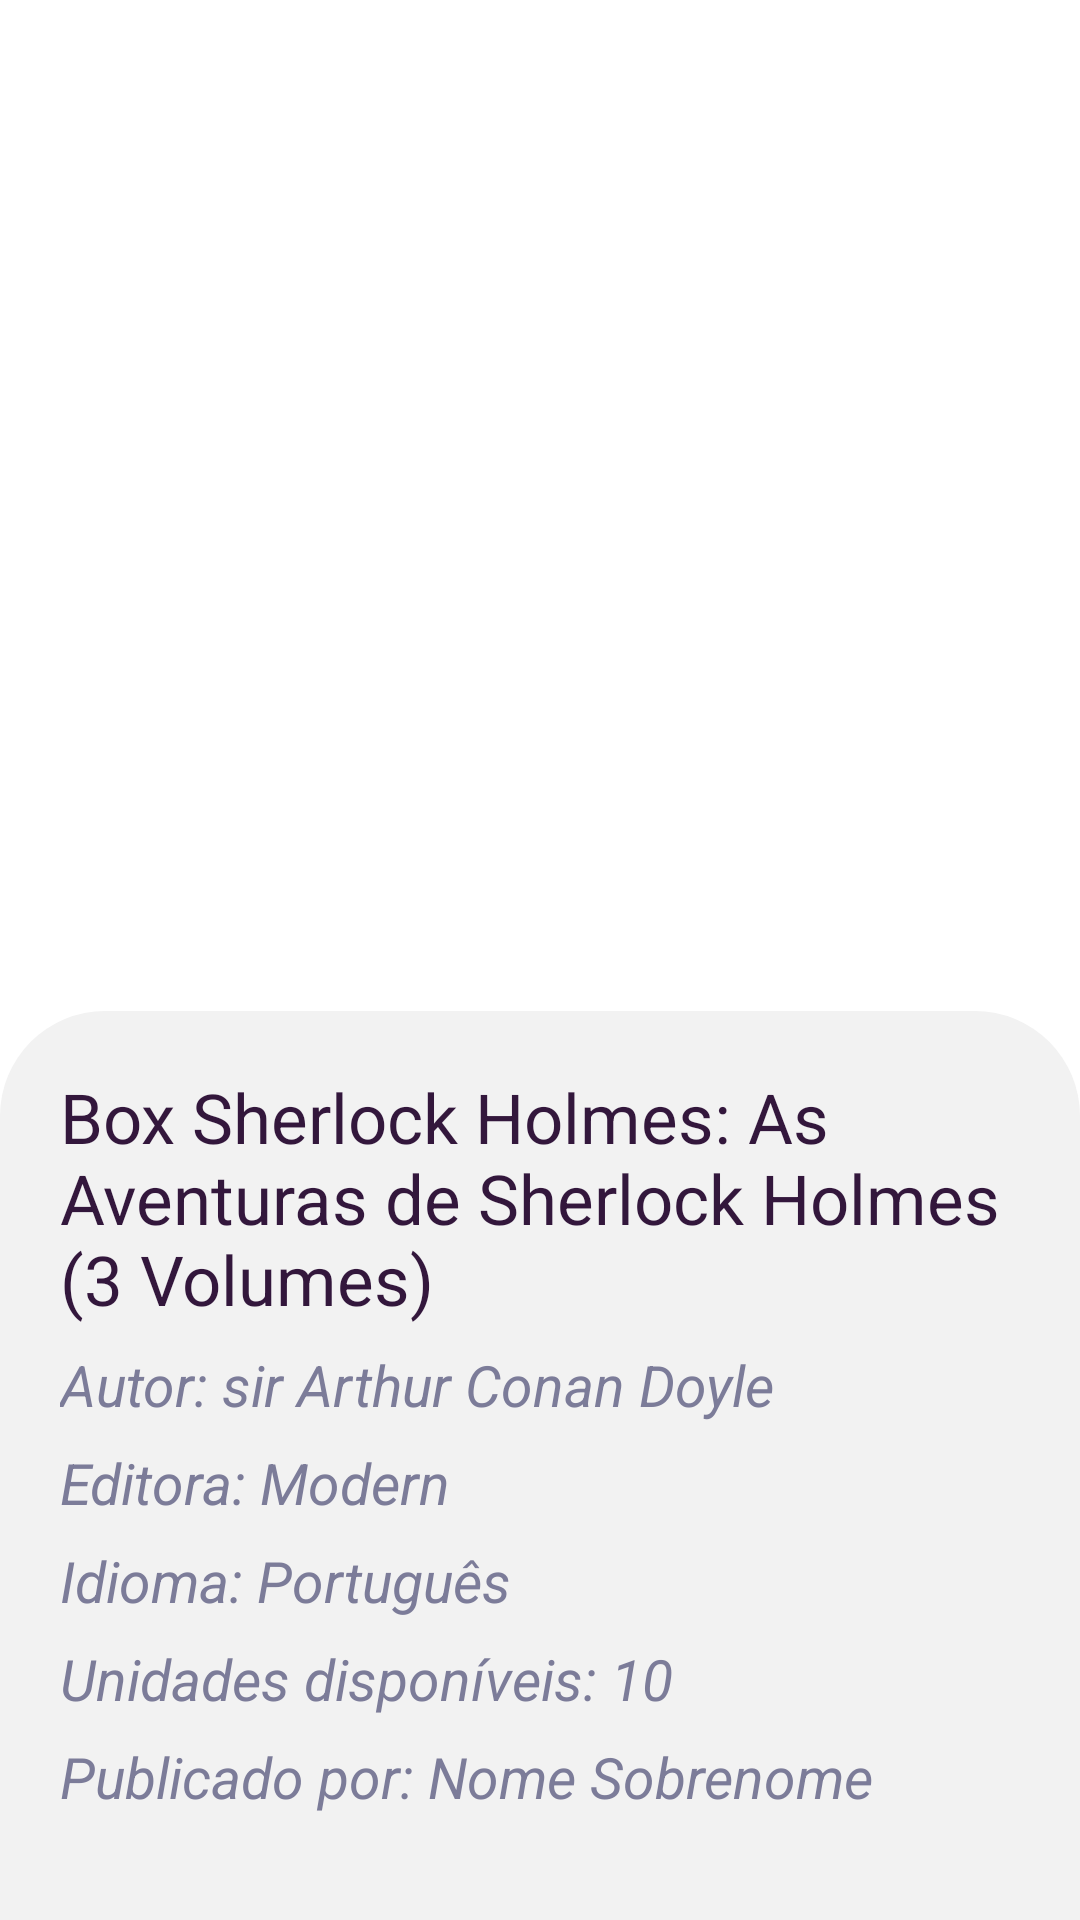

This screen was rendered from an Android layout file. Write that file and the resources it references.
<!-- AndroidManifest.xml: application theme Theme.AppCompat.Light.NoActionBar -->
<!-- res/layout/activity_product_pg.xml -->
<?xml version="1.0" encoding="utf-8"?>
<android.support.constraint.ConstraintLayout xmlns:android="http://schemas.android.com/apk/res/android"
    xmlns:app="http://schemas.android.com/apk/res-auto"
    xmlns:tools="http://schemas.android.com/tools"
    android:layout_width="match_parent"
    android:layout_height="match_parent"
    android:background="@color/White"
    tools:context=".Paginas_de_interacao.ProductPG">

    <ViewFlipper
        android:id="@+id/capaFlipper"
        android:layout_width="match_parent"
        android:layout_height="337dp"
        app:layout_constraintEnd_toEndOf="parent"
        app:layout_constraintStart_toStartOf="parent"
        app:layout_constraintTop_toTopOf="parent">

        <ImageView
            android:id="@+id/capa"
            android:layout_width="match_parent"
            android:layout_height="match_parent"
            tools:layout_editor_absoluteX="179dp"
            tools:layout_editor_absoluteY="162dp" />


    </ViewFlipper>


    <ScrollView
        android:layout_width="match_parent"
        android:layout_height="match_parent"
        android:scrollbars="none">

        <android.support.constraint.ConstraintLayout
            android:layout_width="match_parent"
            android:layout_height="match_parent">

            <TextView
                android:id="@+id/black"
                android:layout_width="0dp"
                android:layout_height="337dp"
                app:layout_constraintEnd_toEndOf="parent"
                app:layout_constraintStart_toStartOf="parent"
                app:layout_constraintTop_toTopOf="parent" />

            <TextView
                android:id="@+id/textView20"
                android:layout_width="0dp"
                android:layout_height="0dp"
                android:background="@drawable/backproduct"
                app:layout_constraintBottom_toBottomOf="parent"
                app:layout_constraintEnd_toEndOf="parent"
                app:layout_constraintStart_toStartOf="parent"
                app:layout_constraintTop_toBottomOf="@+id/black" />

            <TextView
                android:id="@+id/titulo"
                android:layout_width="0dp"
                android:layout_height="wrap_content"
                android:layout_marginStart="20dp"
                android:layout_marginTop="20dp"
                android:layout_marginEnd="20dp"
                android:text="Box Sherlock Holmes: As Aventuras de Sherlock Holmes (3 Volumes)"
                android:textColor="@color/Futura1"
                android:textSize="23dp"
                app:layout_constraintEnd_toEndOf="parent"
                app:layout_constraintStart_toStartOf="parent"
                app:layout_constraintTop_toBottomOf="@+id/black" />

            <TextView
                android:id="@+id/autor"
                android:layout_width="wrap_content"
                android:layout_height="wrap_content"
                android:layout_marginStart="20dp"
                android:layout_marginTop="7dp"
                android:text="Autor: sir Arthur Conan Doyle"
                android:textColor="@color/Avenir1"
                android:textSize="19dp"
                android:textStyle="italic"
                app:layout_constraintStart_toStartOf="parent"
                app:layout_constraintTop_toBottomOf="@+id/titulo" />

            <TextView
                android:id="@+id/editora"
                android:layout_width="wrap_content"
                android:layout_height="wrap_content"
                android:layout_marginStart="20dp"
                android:layout_marginTop="7dp"
                android:text="Editora: Modern"
                android:textColor="@color/Avenir1"
                android:textSize="19dp"
                android:textStyle="italic"
                app:layout_constraintStart_toStartOf="parent"
                app:layout_constraintTop_toBottomOf="@+id/autor" />

            <TextView
                android:id="@+id/idioma"
                android:layout_width="wrap_content"
                android:layout_height="wrap_content"
                android:layout_marginStart="20dp"
                android:layout_marginTop="7dp"
                android:text="Idioma: Português"
                android:textColor="@color/Avenir1"
                android:textSize="19dp"
                android:textStyle="italic"
                app:layout_constraintStart_toStartOf="parent"
                app:layout_constraintTop_toBottomOf="@+id/editora" />

            <TextView
                android:id="@+id/dispo"
                android:layout_width="wrap_content"
                android:layout_height="wrap_content"
                android:layout_marginStart="20dp"
                android:layout_marginTop="7dp"
                android:text="Unidades disponíveis: 10"
                android:textColor="@color/Avenir1"
                android:textSize="19dp"
                android:textStyle="italic"
                app:layout_constraintStart_toStartOf="parent"
                app:layout_constraintTop_toBottomOf="@+id/idioma" />
            <TextView
                android:id="@+id/pubBy"
                android:layout_width="wrap_content"
                android:layout_height="wrap_content"
                android:layout_marginStart="20dp"
                android:layout_marginTop="7dp"
                android:text="Publicado por: Nome Sobrenome"
                android:textColor="@color/Avenir1"
                android:textSize="19dp"
                android:textStyle="italic"
                app:layout_constraintStart_toStartOf="parent"
                app:layout_constraintTop_toBottomOf="@+id/dispo" />

            <TextView
                android:id="@+id/preco"
                android:layout_width="wrap_content"
                android:layout_height="wrap_content"
                android:layout_marginStart="20dp"
                android:layout_marginTop="30dp"
                android:text="R$ 0,00"
                android:textColor="@color/Avenir1"
                android:textSize="22dp"
                android:textStyle="bold"
                app:layout_constraintStart_toStartOf="parent"
                app:layout_constraintTop_toBottomOf="@+id/pubBy" />

            <TextView
                android:id="@+id/localizacao"
                android:layout_width="wrap_content"
                android:layout_height="wrap_content"
                android:layout_marginTop="30dp"
                android:layout_marginEnd="20dp"
                android:text="Brasília - DF"
                android:textColor="@color/Avenir1"
                android:textSize="22dp"
                android:textStyle="bold"
                app:layout_constraintEnd_toEndOf="parent"
                app:layout_constraintTop_toBottomOf="@+id/pubBy" />


            <android.support.constraint.Guideline
                android:id="@+id/guideline4"
                android:layout_width="wrap_content"
                android:layout_height="wrap_content"
                android:orientation="vertical"
                app:layout_constraintGuide_percent="0.5" />

            <Button
                android:id="@+id/solicitar"
                android:layout_width="0dp"
                android:layout_height="wrap_content"
                android:layout_marginStart="20dp"
                android:layout_marginTop="40dp"
                android:layout_marginEnd="20dp"
                android:background="@drawable/btstyle2"
                android:text="Solicitar"
                android:textColor="@color/Futura1"
                android:textSize="19dp"
                app:layout_constraintEnd_toEndOf="parent"
                app:layout_constraintStart_toStartOf="@+id/guideline4"
                app:layout_constraintTop_toBottomOf="@+id/localizacao" />

            <Button
                android:id="@+id/fav"
                android:layout_width="0dp"
                android:layout_height="wrap_content"
                android:layout_marginStart="20dp"
                android:layout_marginTop="40dp"
                android:layout_marginEnd="20dp"
                android:background="@drawable/btstyle2"
                android:text="Favoritar"
                android:textColor="@color/Futura1"
                android:textSize="19dp"
                app:layout_constraintEnd_toStartOf="@+id/guideline4"
                app:layout_constraintHorizontal_bias="1.0"
                app:layout_constraintStart_toStartOf="parent"
                app:layout_constraintTop_toBottomOf="@+id/preco" />


            <TextView
                android:id="@+id/textView18"
                android:layout_width="0dp"
                android:layout_height="1dp"
                android:layout_marginStart="20dp"
                android:layout_marginTop="40dp"
                android:layout_marginEnd="20dp"
                android:background="@color/Avenir1"
                app:layout_constraintEnd_toEndOf="parent"
                app:layout_constraintStart_toStartOf="parent"
                app:layout_constraintTop_toBottomOf="@+id/solicitar" />

            <TextView
                android:id="@+id/Descricao"
                android:layout_width="wrap_content"
                android:layout_height="wrap_content"
                android:layout_marginStart="20dp"
                android:layout_marginTop="20dp"
                android:text="Descrição:"
                android:textColor="@color/Futura1"
                android:textSize="20dp"
                app:layout_constraintStart_toStartOf="parent"
                app:layout_constraintTop_toBottomOf="@+id/textView18" />

            <TextView
                android:id="@+id/DescTxt"
                android:layout_width="0dp"
                android:layout_height="wrap_content"
                android:layout_marginStart="20dp"
                android:layout_marginTop="15dp"
                android:layout_marginEnd="20dp"
                android:layout_marginBottom="20dp"
                android:text="@string/TextoDescricao"
                android:textColor="@color/Futura1"
                android:textSize="18dp"
                app:layout_constraintBottom_toBottomOf="parent"
                app:layout_constraintEnd_toEndOf="parent"
                app:layout_constraintStart_toStartOf="parent"
                app:layout_constraintTop_toBottomOf="@+id/Descricao" />

        </android.support.constraint.ConstraintLayout>
    </ScrollView>

</android.support.constraint.ConstraintLayout>
<!-- resources referenced by this layout -->
<resources>
  <color name="Avenir1">#7c7c99</color>
  <color name="Futura1">#33173c</color>
  <color name="White">#ffffff</color>
  <!-- drawable backproduct (drawable) -->
  <?xml version="1.0" encoding="utf-8"?>
  <shape xmlns:android="http://schemas.android.com/apk/res/android">
      <solid android:color="#f2f2f2" />
      <corners android:topLeftRadius="35dp" android:topRightRadius="35dp"/>
      <padding android:top="3dp" android:right="10dp" android:left="10dp" android:bottom="3dp"/>
  </shape>
  <!-- drawable btstyle2 (drawable) -->
  <?xml version="1.0" encoding="utf-8"?>
  <shape xmlns:android="http://schemas.android.com/apk/res/android">
      <stroke android:color="@color/Futura1" android:width="2dp"/>
      <corners android:radius="17dp"/>
      <padding android:bottom="3dp" android:left="10dp" android:right="10dp" android:top="3dp" />
  </shape>
</resources>
